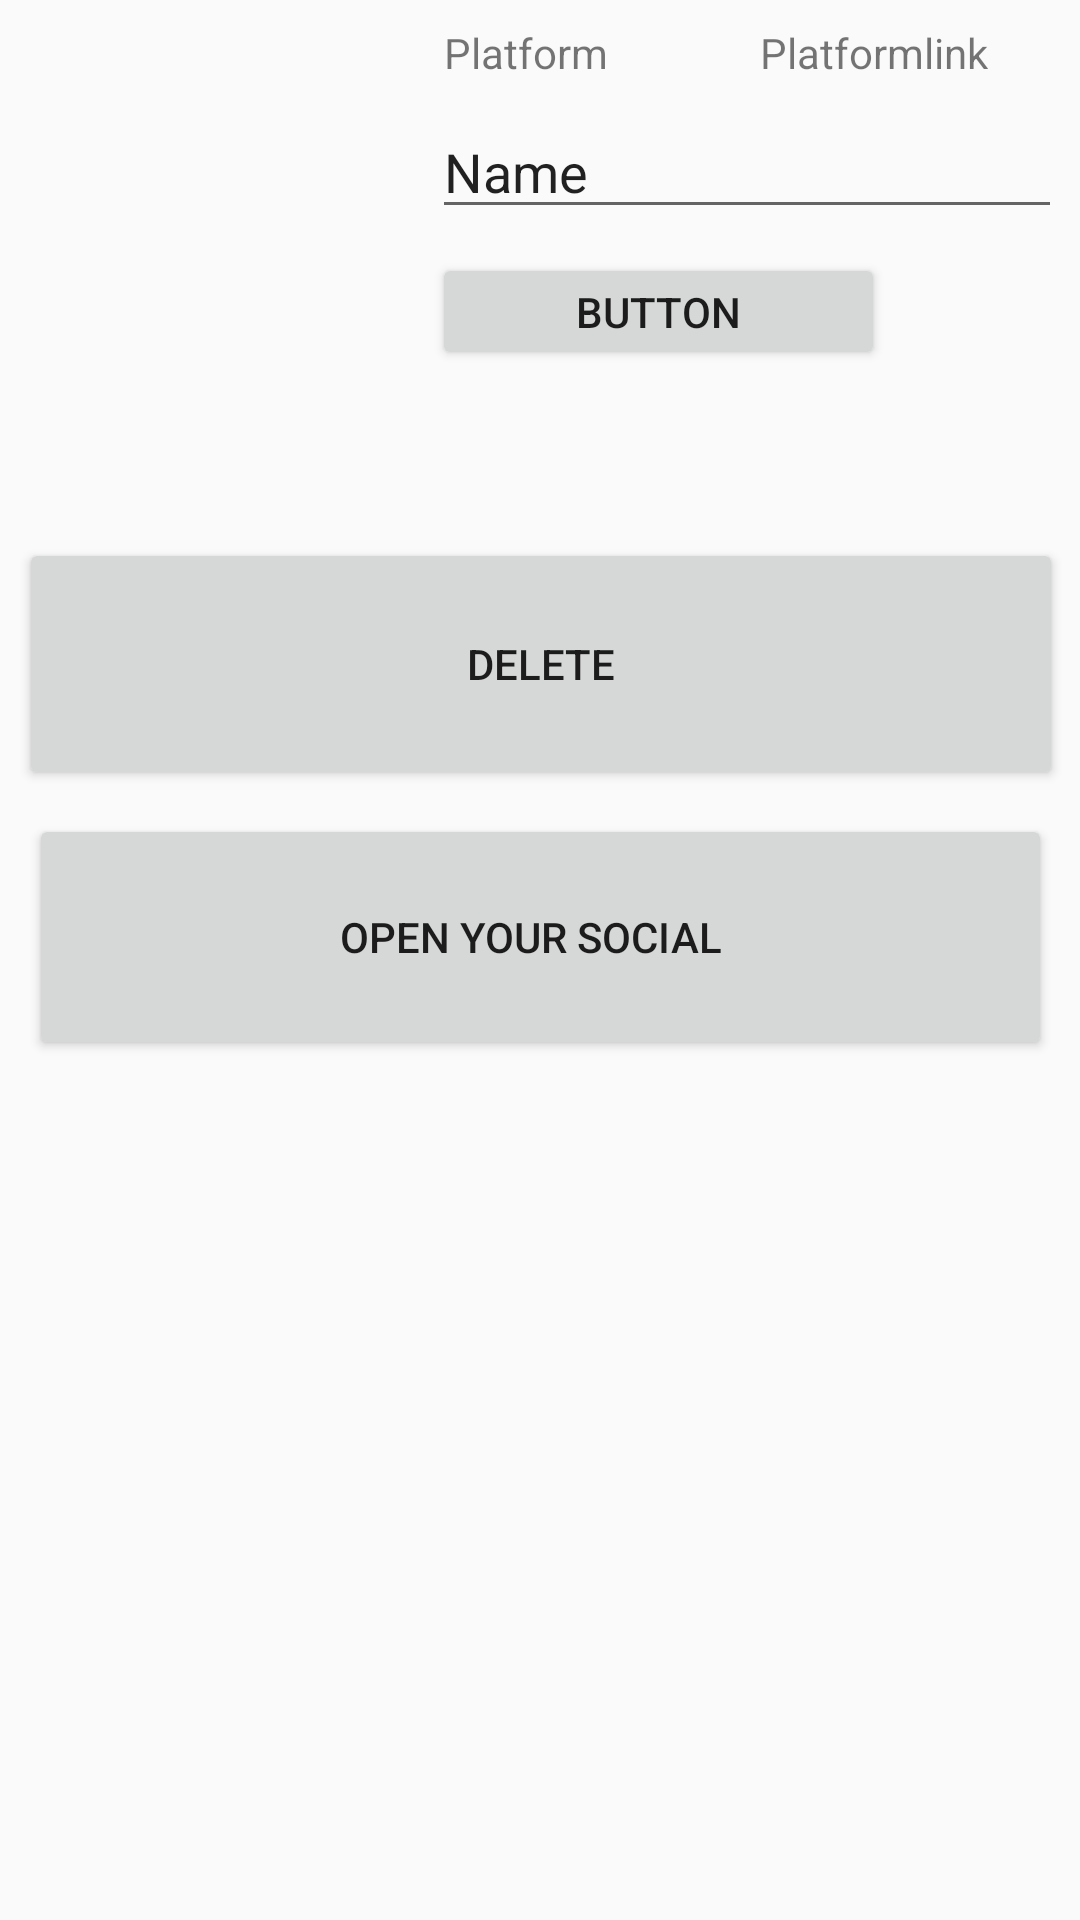

Reconstruct the res/layout file that produces this screen, plus the resources it refers to.
<!-- AndroidManifest.xml: application theme AppTheme -->
<!-- res/layout/activity_social.xml -->
<?xml version="1.0" encoding="utf-8"?>
<android.support.constraint.ConstraintLayout xmlns:android="http://schemas.android.com/apk/res/android"
    xmlns:app="http://schemas.android.com/apk/res-auto"
    xmlns:tools="http://schemas.android.com/tools"
    android:layout_width="match_parent"
    android:layout_height="match_parent"
    tools:context=".SocialActivity">

    <ImageView
        android:id="@+id/imageView"
        android:layout_width="128dp"
        android:layout_height="128dp"
        android:layout_marginStart="8dp"
        android:layout_marginLeft="8dp"
        android:layout_marginTop="8dp"
        android:layout_marginEnd="8dp"
        android:layout_marginRight="8dp"
        app:layout_constraintEnd_toEndOf="parent"
        app:layout_constraintHorizontal_bias="0.0"
        app:layout_constraintStart_toStartOf="parent"
        app:layout_constraintTop_toTopOf="parent"
        tools:srcCompat="@tools:sample/avatars" />

    <TextView
        android:id="@+id/textView2"
        android:layout_width="wrap_content"
        android:layout_height="wrap_content"
        android:layout_marginStart="12dp"
        android:layout_marginLeft="12dp"
        android:layout_marginTop="8dp"
        android:text="Platform"
        app:layout_constraintStart_toEndOf="@+id/imageView"
        app:layout_constraintTop_toTopOf="parent" />

    <TextView
        android:id="@+id/textView3"
        android:layout_width="wrap_content"
        android:layout_height="wrap_content"
        android:layout_marginStart="28dp"
        android:layout_marginLeft="28dp"
        android:layout_marginTop="8dp"
        android:layout_marginEnd="8dp"
        android:layout_marginRight="8dp"
        android:text="Platformlink"
        app:layout_constraintEnd_toEndOf="parent"
        app:layout_constraintStart_toEndOf="@+id/textView2"
        app:layout_constraintTop_toTopOf="parent" />

    <EditText
        android:id="@+id/editText"
        android:layout_width="wrap_content"
        android:layout_height="wrap_content"
        android:layout_marginStart="8dp"
        android:layout_marginLeft="8dp"
        android:layout_marginTop="8dp"
        android:ems="10"
        android:inputType="textPersonName"
        android:text="Name"
        app:layout_constraintStart_toEndOf="@+id/imageView"
        app:layout_constraintTop_toBottomOf="@+id/textView2" />

    <Button
        android:id="@+id/button"
        android:layout_width="151dp"
        android:layout_height="39dp"
        android:layout_marginStart="8dp"
        android:layout_marginLeft="8dp"
        android:layout_marginTop="8dp"
        android:onClick="updateUsername"
        android:text="Button"
        app:layout_constraintStart_toEndOf="@+id/imageView"
        app:layout_constraintTop_toBottomOf="@+id/editText" />

    <Button
        android:id="@+id/buttonDelete"
        android:layout_width="348dp"
        android:layout_height="84dp"
        android:layout_marginStart="8dp"
        android:layout_marginLeft="8dp"
        android:layout_marginTop="56dp"
        android:layout_marginEnd="8dp"
        android:layout_marginRight="8dp"
        android:onClick="deleteSocial"
        android:text="DELETE"
        app:layout_constraintEnd_toEndOf="parent"
        app:layout_constraintHorizontal_bias="0.489"
        app:layout_constraintStart_toStartOf="parent"
        app:layout_constraintTop_toBottomOf="@+id/button" />

    <Button
        android:id="@+id/buttonOpenSocial"
        android:layout_width="341dp"
        android:layout_height="82dp"
        android:layout_marginStart="8dp"
        android:layout_marginLeft="8dp"
        android:layout_marginTop="8dp"
        android:layout_marginEnd="8dp"
        android:layout_marginRight="8dp"
        android:onClick="openSocial"
        android:text="Open your social  "
        app:layout_constraintEnd_toEndOf="parent"
        app:layout_constraintStart_toStartOf="parent"
        app:layout_constraintTop_toBottomOf="@+id/buttonDelete" />
</android.support.constraint.ConstraintLayout>
<!-- resources referenced by this layout -->
<resources>
  <style name="AppTheme" parent="Theme.AppCompat.Light.NoActionBar">
          <item name="colorPrimary">@color/colorPrimary</item>
          <item name="colorPrimaryDark">@color/colorPrimaryDark</item>
          <item name="colorAccent">@color/colorPrimaryDark</item>
      </style>
  <color name="colorPrimary">#1976D2</color>
  <color name="colorPrimaryDark">#004BA0</color>
</resources>
